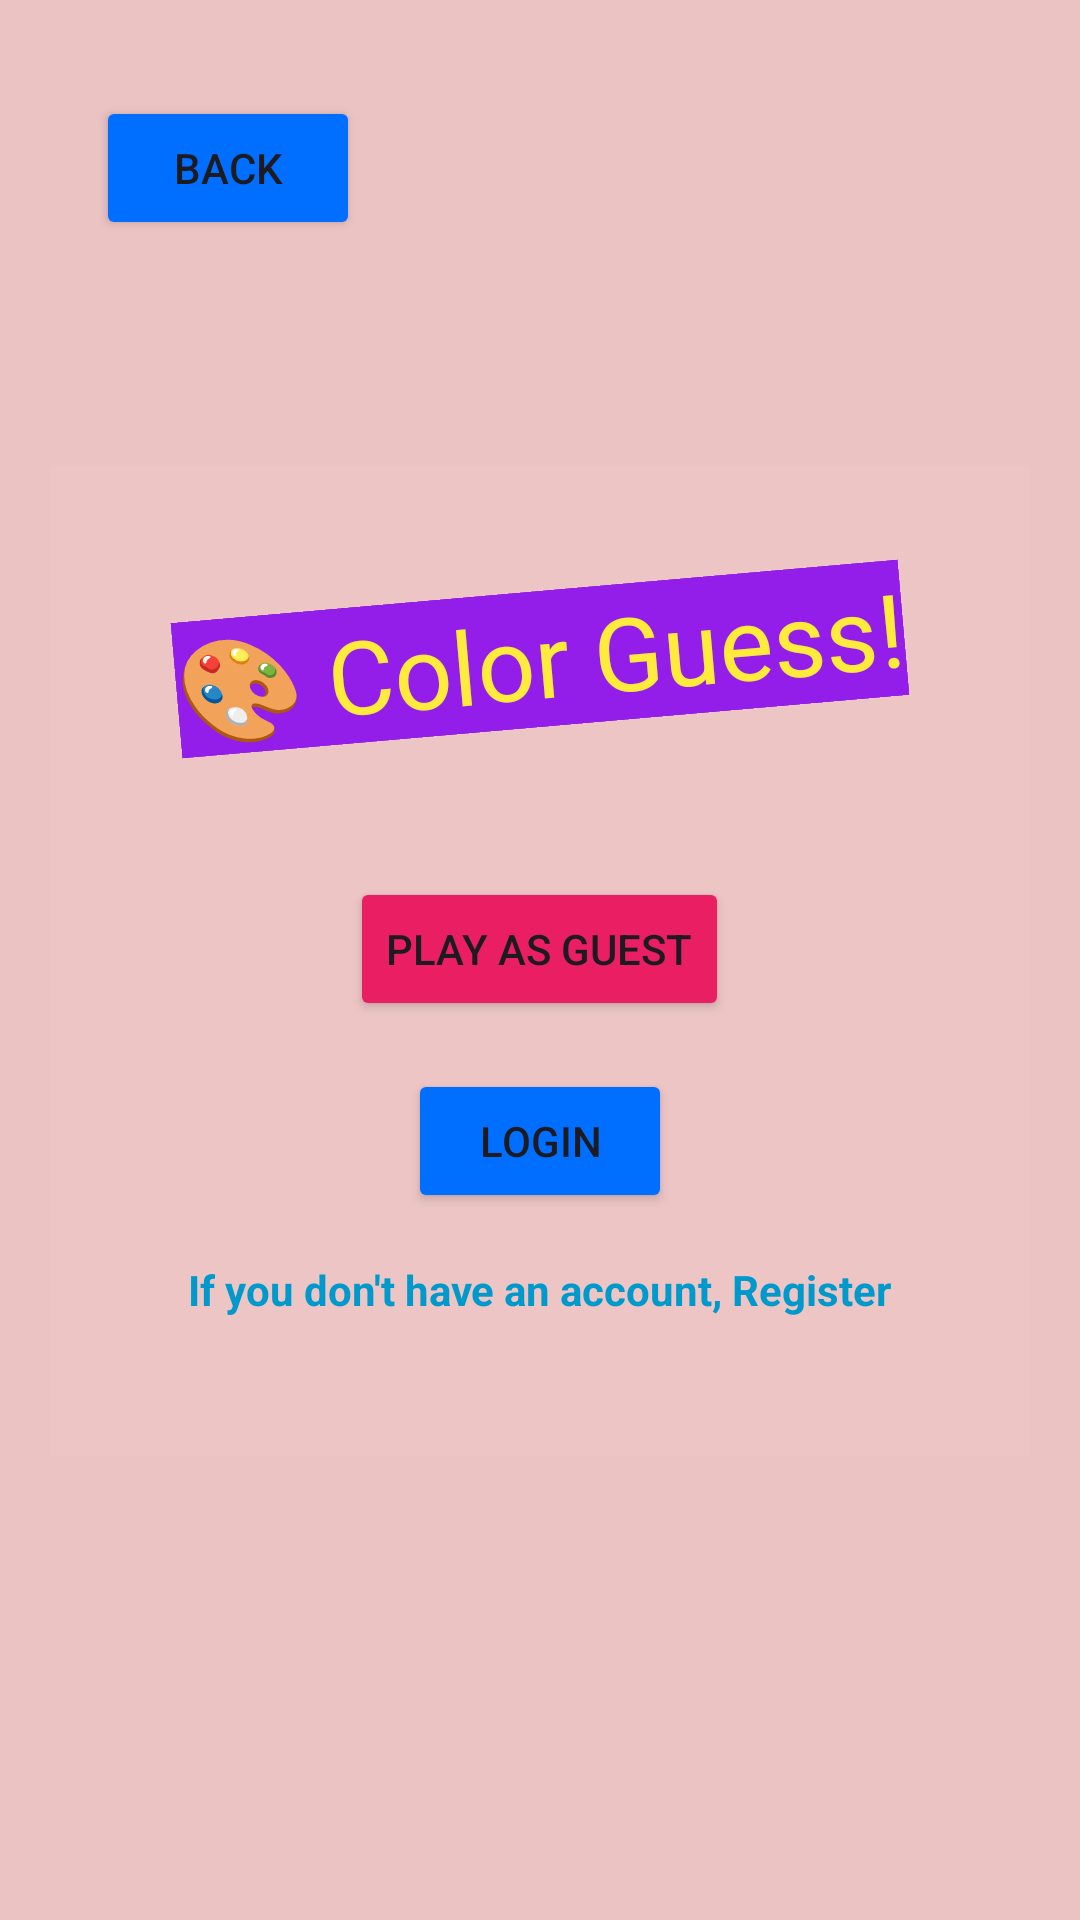

Android layout source for this screen:
<!-- AndroidManifest.xml: application theme Theme.ColorGuess -->
<!-- res/layout/activity_start.xml -->
<androidx.constraintlayout.widget.ConstraintLayout xmlns:android="http://schemas.android.com/apk/res/android"
    xmlns:app="http://schemas.android.com/apk/res-auto"
    xmlns:tools="http://schemas.android.com/tools"
    android:id="@+id/main"
    android:layout_width="match_parent"
    android:layout_height="match_parent"
    android:background="#EBC3C3"
    tools:context=".StartActivity">

    <Button
        android:id="@+id/btnBack"
        android:layout_width="wrap_content"
        android:layout_height="wrap_content"
        android:layout_marginStart="32dp"
        android:layout_marginTop="32dp"
        android:backgroundTint="#006FFF"
        android:text="Back"

        app:layout_constraintStart_toStartOf="parent"
        app:layout_constraintTop_toTopOf="parent" />

    <LinearLayout
        android:layout_width="wrap_content"
        android:layout_height="wrap_content"
        android:alpha="1"
        android:background="#EDC5C5"
        android:gravity="center"
        android:hapticFeedbackEnabled="true"
        android:orientation="vertical"
        android:padding="30dp"
        app:layout_constraintBottom_toBottomOf="parent"
        app:layout_constraintEnd_toEndOf="parent"
        app:layout_constraintStart_toStartOf="parent"
        app:layout_constraintTop_toTopOf="parent">

        <TextView
            android:id="@+id/textView"

            android:layout_width="wrap_content"
            android:layout_height="wrap_content"
            android:layout_marginTop="12dp"
            android:layout_marginBottom="50sp"
            android:background="#941EE9"
            android:rotation="-5"
            android:rotationY="0"
            android:text="🎨 Color Guess!"
            android:textColor="#FFEB3B"
            android:textSize="34sp"
            app:layout_constraintBottom_toBottomOf="parent"
            app:layout_constraintEnd_toEndOf="parent"
            app:layout_constraintStart_toStartOf="parent"
            app:layout_constraintTop_toTopOf="@+id/imageView"
            app:layout_constraintVertical_bias="0.338" />

        <Button
            android:id="@+id/playButton"
            android:layout_width="wrap_content"
            android:layout_height="wrap_content"
            android:backgroundTint="#E91E63"
            android:text="Play as Guest" />

        <Button
            android:id="@+id/loginButton"
            android:layout_width="wrap_content"
            android:layout_height="wrap_content"
            android:layout_marginTop="16dp"

            android:backgroundTint="#006FFF"
            android:text="Login" />

        <TextView
            android:id="@+id/textRegisterLink"
            android:layout_width="wrap_content"
            android:layout_height="wrap_content"
            android:text="If you don't have an account, Register"
            android:textColor="@android:color/holo_blue_dark"
            android:textStyle="bold"
            android:autoLink="none"
            android:clickable="true"
            android:focusable="true"
            android:padding="16dp" />

    </LinearLayout>

</androidx.constraintlayout.widget.ConstraintLayout>
<!-- resources referenced by this layout -->
<resources>
  <style name="Theme.ColorGuess" parent="Base.Theme.ColorGuess" />
  <style name="Base.Theme.ColorGuess" parent="Theme.Material3.DayNight.NoActionBar">
          
          
      </style>
</resources>
